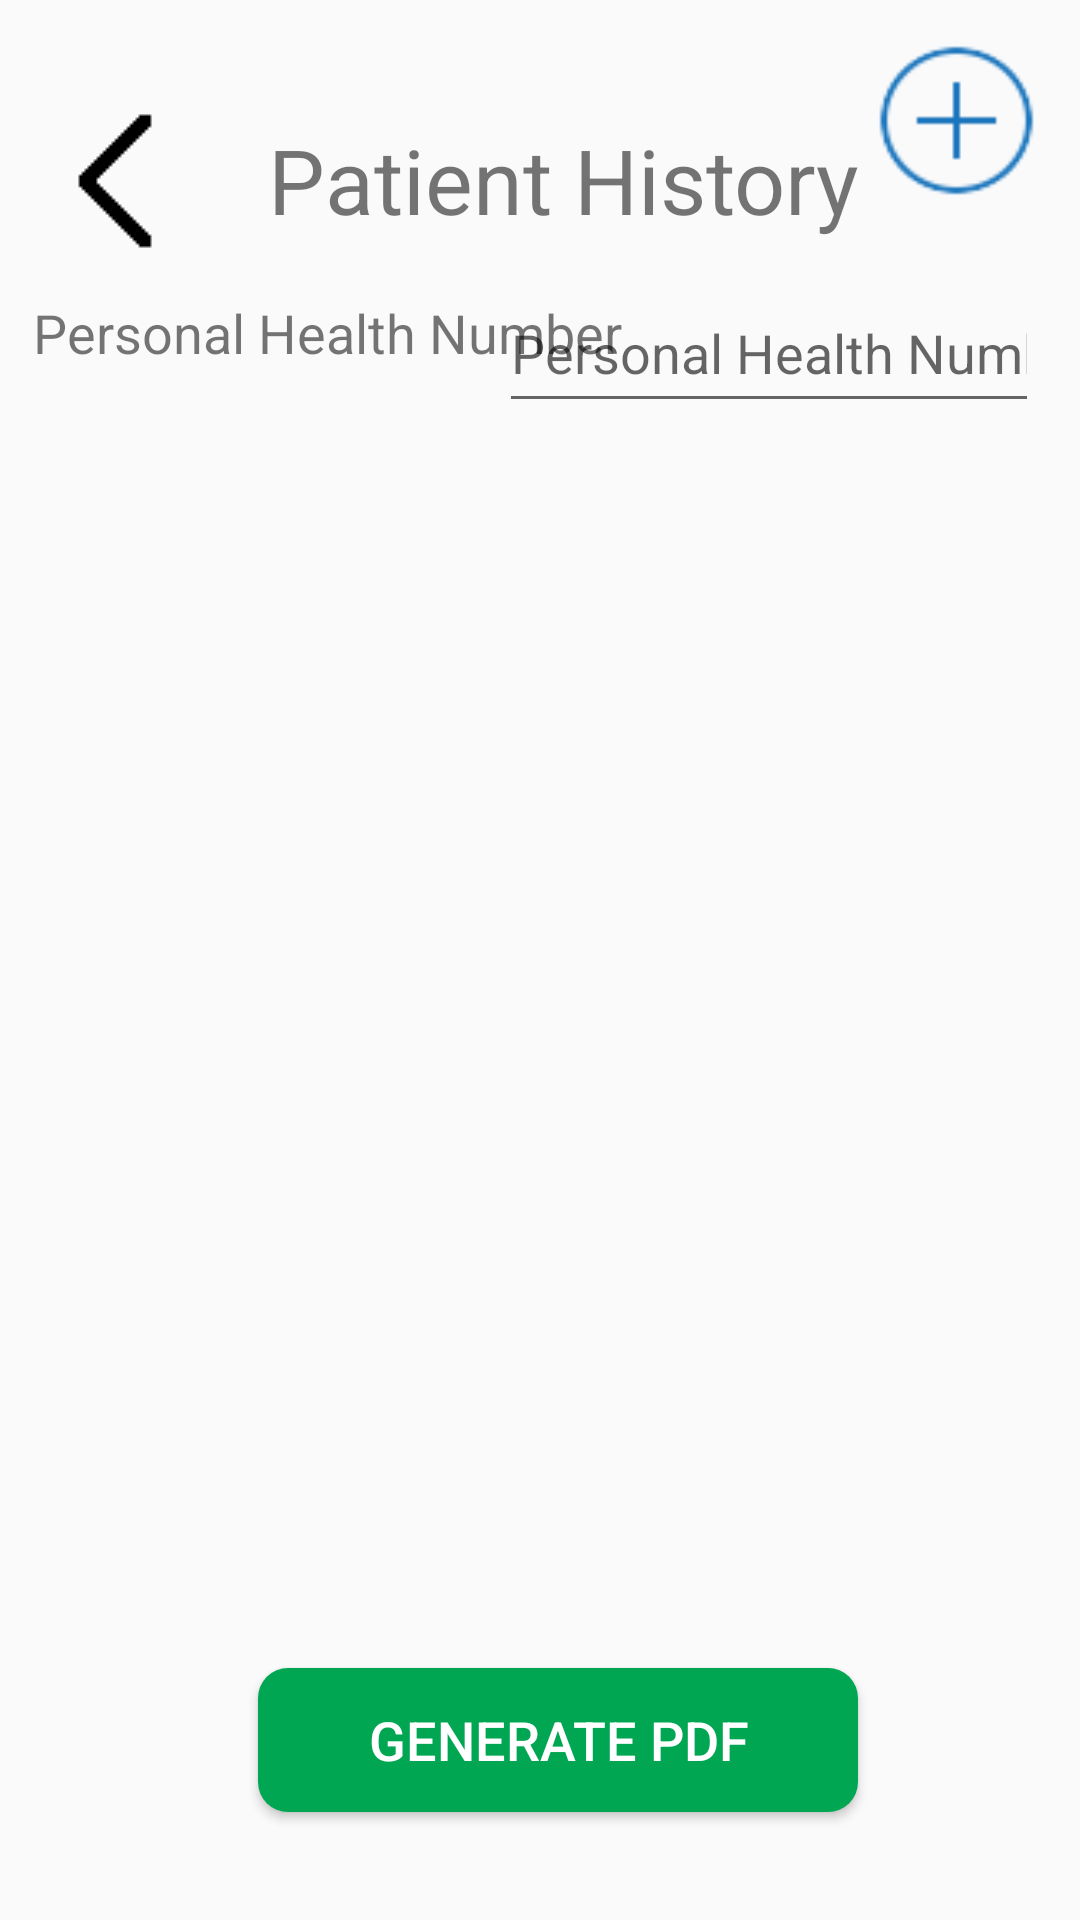

Here is an Android app screen rendered from its layout file. Give the layout XML and the strings, colors and styles it references.
<!-- AndroidManifest.xml: application theme Theme.HealthConnect -->
<!-- res/layout/activity_view_patient_history.xml -->
<?xml version="1.0" encoding="utf-8"?>
<androidx.constraintlayout.widget.ConstraintLayout xmlns:android="http://schemas.android.com/apk/res/android"
    xmlns:app="http://schemas.android.com/apk/res-auto"
    xmlns:tools="http://schemas.android.com/tools"
    android:id="@+id/main"
    android:layout_width="match_parent"
    android:layout_height="match_parent"
    tools:context=".ViewPatientHistory">

    <TextView
        android:id="@+id/textView15"
        android:layout_width="wrap_content"
        android:layout_height="wrap_content"
        android:text="@string/tvPatientHistory"
        android:textSize="30sp"
        app:layout_constraintBottom_toBottomOf="parent"
        app:layout_constraintEnd_toEndOf="parent"
        app:layout_constraintHorizontal_bias="0.549"
        app:layout_constraintStart_toStartOf="parent"
        app:layout_constraintTop_toTopOf="parent"
        app:layout_constraintVertical_bias="0.066" />

    <TextView
        android:id="@+id/textView16"
        android:layout_width="wrap_content"
        android:layout_height="wrap_content"
        android:text="@string/tvPHN"
        android:textSize="18sp"
        app:layout_constraintBottom_toBottomOf="parent"
        app:layout_constraintEnd_toEndOf="parent"
        app:layout_constraintHorizontal_bias="0.067"
        app:layout_constraintStart_toStartOf="parent"
        app:layout_constraintTop_toTopOf="parent"
        app:layout_constraintVertical_bias="0.16" />

    <EditText
        android:id="@+id/edtPhn"
        android:layout_width="180dp"
        android:layout_height="50dp"
        android:ems="10"
        android:hint="@string/tvPHN"
        android:inputType="text"
        app:layout_constraintBottom_toBottomOf="parent"
        app:layout_constraintEnd_toEndOf="parent"
        app:layout_constraintHorizontal_bias="0.924"
        app:layout_constraintStart_toStartOf="parent"
        app:layout_constraintTop_toTopOf="parent"
        app:layout_constraintVertical_bias="0.154" />

    <ListView
        android:id="@+id/lvPatientHistory"
        android:layout_width="match_parent"
        android:layout_height="0dp"
        app:layout_constraintTop_toBottomOf="@id/edtPhn"
        app:layout_constraintBottom_toTopOf="@id/btnGeneratePDF" />


    <Button
        android:id="@+id/btnGeneratePDF"
        android:layout_width="wrap_content"
        android:layout_height="wrap_content"
        android:text="@string/btnGeneratePDF"
        android:textSize="18sp"
        android:background="@drawable/green_button_200"
        style="@style/white_25"
        app:layout_constraintBottom_toBottomOf="parent"
        app:layout_constraintEnd_toEndOf="parent"
        app:layout_constraintHorizontal_bias="0.538"
        app:layout_constraintStart_toStartOf="parent"
        app:layout_constraintTop_toTopOf="parent"
        app:layout_constraintVertical_bias="0.939" />

    <Button
        android:id="@+id/btnPlus"
        android:layout_width="55dp"
        android:layout_height="53dp"
        android:background="@drawable/plus_icon"
        android:contentDescription="@string/tvAddPatientHistory"
        app:layout_constraintBottom_toBottomOf="parent"
        app:layout_constraintEnd_toEndOf="parent"
        app:layout_constraintHorizontal_bias="0.955"
        app:layout_constraintStart_toStartOf="parent"
        app:layout_constraintTop_toTopOf="parent"
        app:layout_constraintVertical_bias="0.023" />

    <Button
        android:id="@+id/btnBack"
        android:layout_width="50dp"
        android:layout_height="50dp"
        android:background="@drawable/back_icon"
        android:contentDescription="@string/btnBack"
        app:layout_constraintBottom_toBottomOf="parent"
        app:layout_constraintEnd_toEndOf="parent"
        app:layout_constraintHorizontal_bias="0.043"
        app:layout_constraintStart_toStartOf="parent"
        app:layout_constraintTop_toTopOf="parent"
        app:layout_constraintVertical_bias="0.06" />
</androidx.constraintlayout.widget.ConstraintLayout>
<!-- resources referenced by this layout -->
<resources>
  <!-- drawable back_icon: png bitmap (drawable, 14684 bytes) -->
  <!-- drawable green_button_200 (drawable) -->
  <?xml version="1.0" encoding="utf-8"?>
  <selector xmlns:android="http://schemas.android.com/apk/res/android">
      <item>
          <shape android:shape="rectangle">
              <corners android:radius="10dp"/>
              <size android:width="200dp"/>
              <solid android:color="#00a651"/>
          </shape>
      </item>
  </selector>
  <!-- drawable plus_icon: png bitmap (drawable, 15981 bytes) -->
  <string name="btnBack">Back</string>
  <string name="btnGeneratePDF">Generate PDF</string>
  <string name="tvAddPatientHistory">Add Patient History</string>
  <string name="tvPHN">Personal Health Number</string>
  <string name="tvPatientHistory">Patient History</string>
  <style name="white_25" parent="Widget.AppCompat.Button">
          <item name="android:textColor">@color/white</item>
          <item name="android:textSize">22sp</item>
      </style>
  <style name="Theme.HealthConnect" parent="Base.Theme.HealthConnect" />
  <color name="white">#FFFFFFFF</color>
  <style name="Base.Theme.HealthConnect" parent="Theme.AppCompat.Light.NoActionBar">
          
          
      </style>
</resources>
